Labelled photos from "cbis-ddsm", an image-classification folder in RichardObi/mammo_dp. The possible labels are: is benign false, benign.

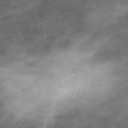
Label: is benign false

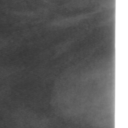
Label: benign

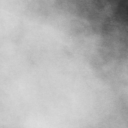
Label: benign

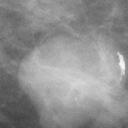
Label: benign

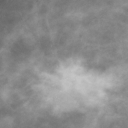
Label: is benign false

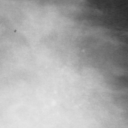
Label: is benign false
